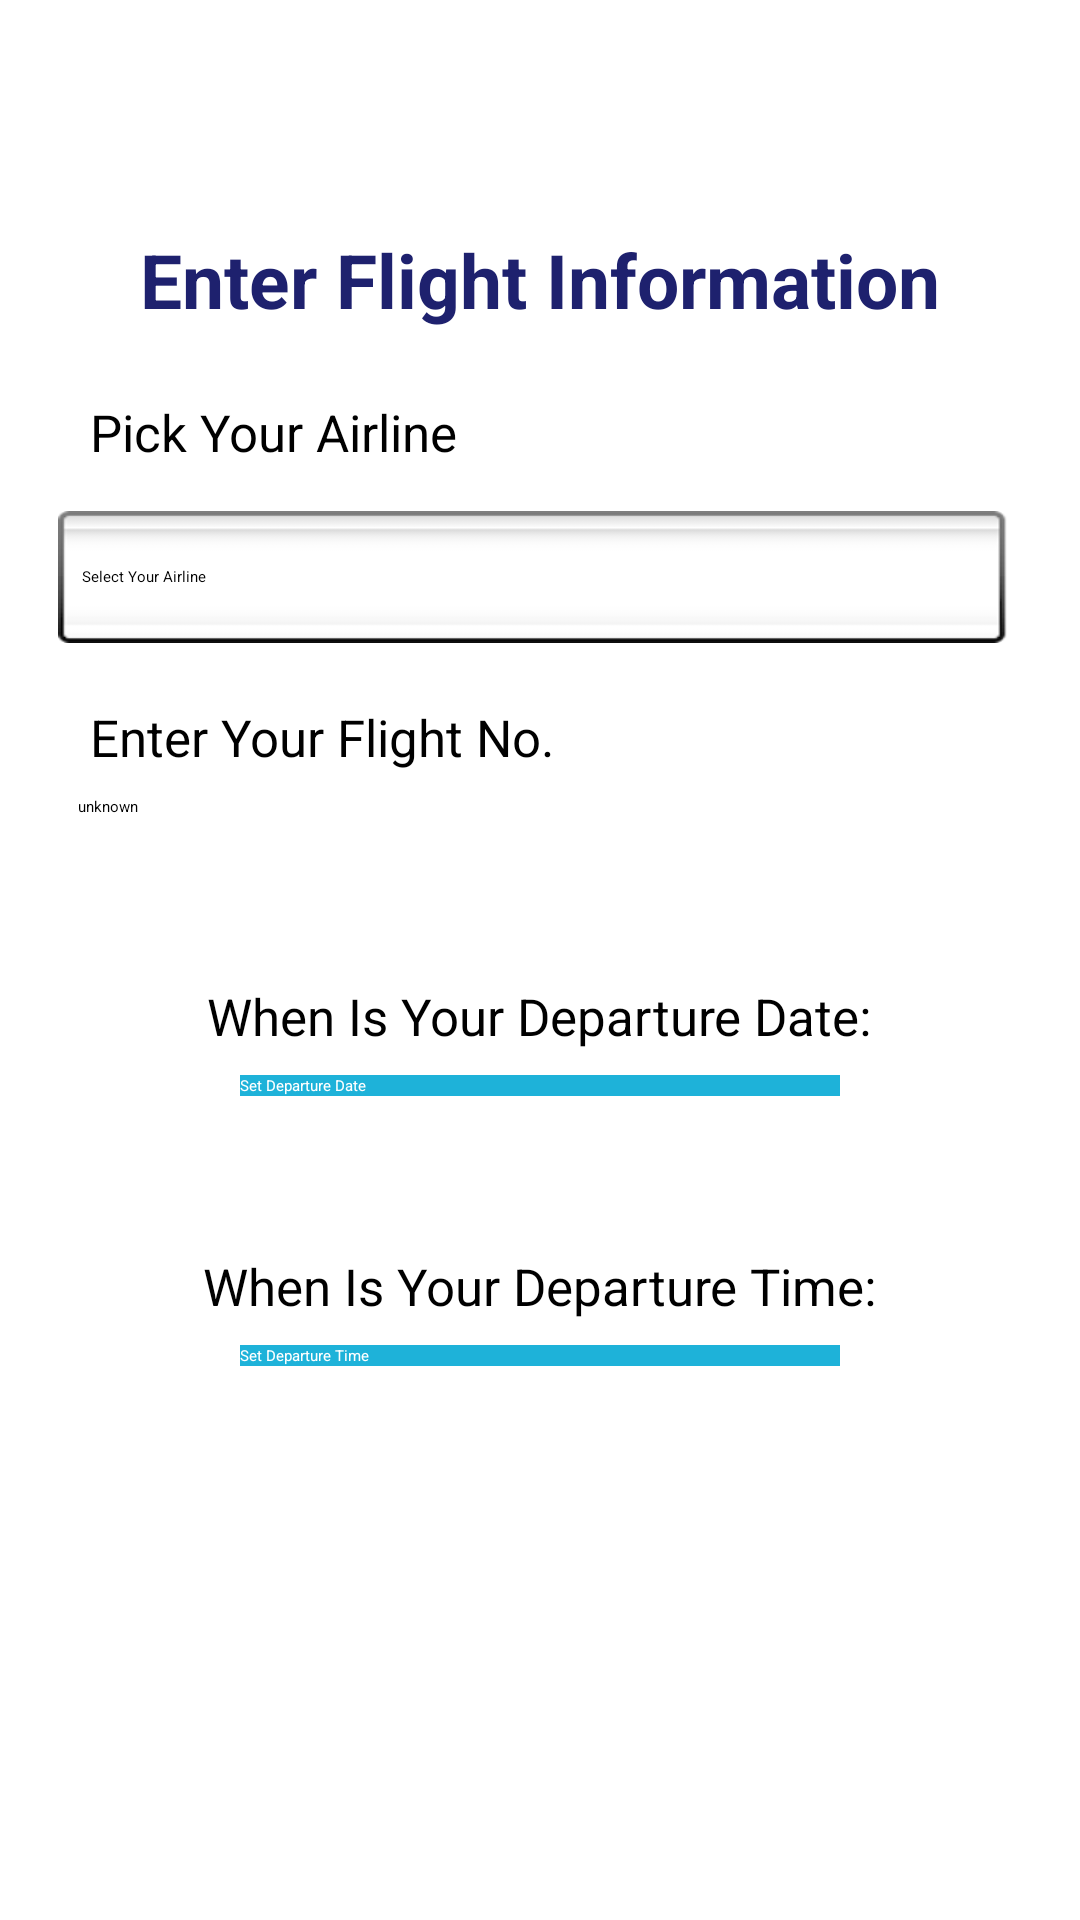

Android layout source for this screen:
<!-- AndroidManifest.xml: application theme MaterialDrawerTheme.Light.DarkToolbar.TranslucentStatus -->
<!-- res/layout/activity_flight_info.xml -->
<?xml version="1.0" encoding="utf-8"?>
<LinearLayout xmlns:android="http://schemas.android.com/apk/res/android"
    xmlns:app="http://schemas.android.com/apk/res-auto"
    xmlns:tools="http://schemas.android.com/tools"
    android:layout_width="fill_parent"
    android:layout_height="fill_parent"
    android:background="@color/white"
    android:orientation="vertical">

        <LinearLayout
            android:layout_width="match_parent"
            android:layout_height="match_parent"
            android:layout_marginTop="30dp"
            android:layout_marginBottom="30dp"
            android:orientation="vertical">

        <ImageButton
            android:id="@+id/x1"
            style="@android:style/Widget.ImageButton"
            android:layout_width="47dp"
            android:layout_height="46dp"
            android:background="@color/accent"
            android:scaleType="fitXY"
            android:layout_marginStart="345dp"
            android:layout_marginLeft="380dp"
            android:layout_marginTop="-10dp"
            android:layout_marginEnd="20dp"
            android:layout_marginRight="10dp"
            app:srcCompat="@drawable/ic_close_black_24dp"
            android:layout_gravity="right"
            android:contentDescription="TODO" />

                <TextView
                    android:id="@+id/luggage_question"
                    android:layout_width="wrap_content"
                    android:layout_height="61dp"
                    android:layout_marginTop="10dp"
                    android:layout_marginBottom="5dp"
                    android:text="@string/flight_question"
                    android:typeface="normal"
                    android:layout_gravity="center"
                    android:textColor="@color/BigText"
                    android:textSize="25sp"
                    android:textStyle="bold"
                    app:layout_constraintBottom_toBottomOf="parent"
                    app:layout_constraintEnd_toEndOf="parent"
                    app:layout_constraintStart_toStartOf="parent"
                    app:layout_constraintTop_toTopOf="parent" />

        <TextView
            android:id="@+id/large"
            android:layout_width="wrap_content"
            android:layout_height="wrap_content"
            android:text="@string/airline_question"
            android:textColor="@color/black"
            android:textSize="17sp"
            android:layout_marginTop="-10dp"
            android:layout_marginLeft="30dp"
            android:layout_marginBottom="5dp"
            />

                <Spinner
                    android:id="@+id/airline_spinner"
                    android:layout_width="321dp"
                    android:layout_height="44dp"
                    android:layout_gravity="center"
                    android:layout_marginBottom="20dp"
                    android:background="@android:drawable/spinner_background"
                    android:dropDownWidth="wrap_content"
                    android:entries="@array/airline_array"
                    style="@style/spinner_style"
                    android:popupBackground="@android:drawable/spinner_dropdown_background"
                    android:prompt="@string/airline_prompt"
                    android:spinnerMode="dropdown"
                    android:visibility="visible"
                    app:layout_constraintBottom_toBottomOf="parent"
                    app:layout_constraintEnd_toEndOf="parent"
                    app:layout_constraintStart_toStartOf="parent"
                    app:layout_constraintTop_toTopOf="parent" />

        <TextView
            android:id="@+id/carryon"
            android:layout_width="wrap_content"
            android:layout_height="26dp"
            android:text="@string/flightno_question"
            android:layout_marginLeft="30dp"
            android:layout_marginBottom="5dp"
            android:layout_marginTop="10dp"
            android:textColor="@color/black"
            android:textSize="17sp"
            app:layout_constraintBottom_toBottomOf="parent"
            app:layout_constraintEnd_toEndOf="parent"
            app:layout_constraintStart_toStartOf="parent"
            app:layout_constraintTop_toTopOf="parent" />

        <EditText
            android:id="@+id/flightnum"
            android:layout_width="308dp"
            android:layout_height="42dp"
            android:ems="10"
            android:hint="unknown"
            android:inputType="number"
            android:layout_gravity="center"
            android:layout_marginBottom="20dp"
            app:layout_constraintBottom_toBottomOf="parent"
            app:layout_constraintEnd_toEndOf="parent"
            app:layout_constraintStart_toStartOf="parent"
            app:layout_constraintTop_toTopOf="parent" />

        <TextView
            android:id="@+id/departure_date_question"
            android:layout_width="wrap_content"
            android:layout_height="26dp"
            android:layout_gravity="center"
            android:layout_marginBottom="5dp"
            android:text="When Is Your Departure Date:"
            android:textColor="@color/black"
            android:textSize="17sp"
            app:layout_constraintBottom_toBottomOf="parent"
            app:layout_constraintEnd_toEndOf="parent"
            app:layout_constraintStart_toStartOf="parent"
            app:layout_constraintTop_toTopOf="parent" />

        <Button
            android:id="@+id/set_departure_date"
            android:layout_width="200dp"
            android:layout_height="wrap_content"
            android:text="Set Departure Date"
            android:layout_gravity="center"
            android:textColor="@color/white"
            android:background="@color/primary_darker"/>

            <EditText
                android:id="@+id/deptdate"
                android:layout_width="90dp"
                android:layout_height="42dp"
                android:ems="10"
                android:hint="date"
                android:gravity="center"
                android:inputType="number"
                android:layout_marginTop="5dp"
                android:textColor="@color/md_dark_cards"
                android:layout_gravity="center"
                app:layout_constraintBottom_toBottomOf="parent"
                app:layout_constraintEnd_toEndOf="parent"
                app:layout_constraintStart_toStartOf="parent"
                app:layout_constraintTop_toTopOf="parent" />


            <TextView
                    android:id="@+id/departure_time_question"
                    android:layout_width="wrap_content"
                    android:layout_height="26dp"
                    android:layout_gravity="center"
                    android:layout_marginBottom="5dp"
                    android:layout_marginTop="5dp"
                    android:text="When Is Your Departure Time:"
                    android:textColor="@color/black"
                    android:textSize="17sp"
                    app:layout_constraintBottom_toBottomOf="parent"
                    app:layout_constraintEnd_toEndOf="parent"
                    app:layout_constraintStart_toStartOf="parent"
                    app:layout_constraintTop_toTopOf="parent" />

        <Button
            android:id="@+id/set_departure_time"
            android:layout_width="200dp"
            android:layout_gravity="center"
            android:layout_height="wrap_content"
            android:textColor="@color/white"
            android:layout_marginBottom="3dp"
            android:background="@color/primary_darker"
            android:text="Set Departure Time" />

            <EditText
                android:id="@+id/depttime"
                android:layout_width="90dp"
                android:layout_height="42dp"
                android:ems="10"
                android:hint="time"
                android:gravity="center"
                android:inputType="number"
                android:textColor="@color/md_dark_cards"
                android:layout_gravity="center"
                app:layout_constraintBottom_toBottomOf="parent"
                app:layout_constraintEnd_toEndOf="parent"
                app:layout_constraintStart_toStartOf="parent"
                app:layout_constraintTop_toTopOf="parent" />

        <ImageButton
            android:id="@+id/front1"
            android:layout_width="48dp"
            android:layout_height="48dp"
            android:background="@color/white"
            android:scaleType="fitXY"
            android:tint="@color/primary_darker"
            android:layout_marginRight="20dp"
            app:layout_constraintBottom_toBottomOf="parent"
            app:layout_constraintEnd_toEndOf="parent"
            app:layout_constraintStart_toStartOf="parent"
            app:layout_constraintTop_toTopOf="parent"
            android:layout_gravity="right"
            app:srcCompat="@drawable/ic_chevron_right_black_24dp" />

                <ImageView
                    android:id="@+id/bubble1"
                    android:layout_width="137dp"
                    android:layout_height="48dp"
                    android:layout_gravity="center"
                    android:layout_marginTop="-40dp"
                    app:layout_constraintBottom_toBottomOf="parent"
                    app:layout_constraintEnd_toEndOf="parent"
                    app:layout_constraintStart_toStartOf="parent"
                    app:layout_constraintTop_toTopOf="parent"
                    app:srcCompat="@drawable/first" />
        </LinearLayout>
</LinearLayout>
<!-- resources referenced by this layout -->
<resources>
  <string-array name="airline_array">
          <item>Select Your Airline</item>
          <item>Air Canada</item>
          <item>Alaska Airlines</item>
          <item>Allegiant Air</item>
          <item>American Airlines</item>
          <item>Boutique Air</item>
          <item>British Airways</item>
          <item>Condor</item>
          <item>Contour</item>
          <item>Delta Air Lines</item>
          <item>Frontier Airlines</item>
          <item>Icelandair</item>
          <item>jetBlue</item>
          <item>Southern Airways Express</item>
          <item>Southwest</item>
          <item>Spirit Airlines</item>
          <item>United Airlines</item>
          <item>WOW</item>
      </string-array>
  <color name="BigText">#1E216E</color>
  <color name="accent">#FFFFFF</color>
  <color name="black">#000000</color>
  <color name="primary_darker">#1EB2D9</color>
  <color name="white">#FFFFFF</color>
  <!-- drawable first: png bitmap (drawable, 4895 bytes) -->
  <!-- drawable ic_chevron_right_black_24dp (drawable) -->
  <vector android:height="24dp" android:tint="#1EB2D9"
      android:viewportHeight="24.0" android:viewportWidth="24.0"
      android:width="24dp" xmlns:android="http://schemas.android.com/apk/res/android">
      <path android:fillColor="#FF000000" android:pathData="M10,6L8.59,7.41 13.17,12l-4.58,4.59L10,18l6,-6z"/>
  </vector>
  <string name="airline_prompt">Choose an airline</string>
  <string name="airline_question">Pick Your Airline</string>
  <string name="flight_question">Enter Flight Information</string>
  <string name="flightno_question">Enter Your Flight No.</string>
  <style name="spinner_style">
          <item name="android:layout_width">match_parent</item>
          <item name="android:layout_height">wrap_content</item>
          <item name="android:background">@drawable/gradient_spinner</item>
          <item name="android:layout_margin">10dp</item>
          <item name="android:paddingLeft">8dp</item>
          <item name="android:paddingRight">20dp</item>
          <item name="android:paddingTop">5dp</item>
          <item name="android:paddingBottom">5dp</item>
          <item name="android:popupBackground">#DFFFFFFF</item>
      </style>
  <!-- drawable gradient_spinner (drawable) -->
  <?xml version="1.0" encoding="utf-8"?>
  <selector xmlns:android="http://schemas.android.com/apk/res/android">
      <item><layer-list>
          <item><shape>
              <gradient android:angle="90" android:endColor="@color/grey" android:startColor="#ffffff" android:type="linear" />
  
              <stroke android:width="1dp" android:color="#ffffff" />
  
              <corners android:radius="4dp" />
  
              <padding android:bottom="3dp" android:left="3dp" android:right="3dp" android:top="3dp" />
          </shape></item>
          <item ><bitmap android:gravity="bottom|right" android:src="@drawable/arrow" />
          </item>
      </layer-list></item>
  </selector>
  <color name="grey">#E5E5E5</color>
  <!-- drawable arrow: png bitmap (drawable-xhdpi, 1207 bytes) -->
</resources>
